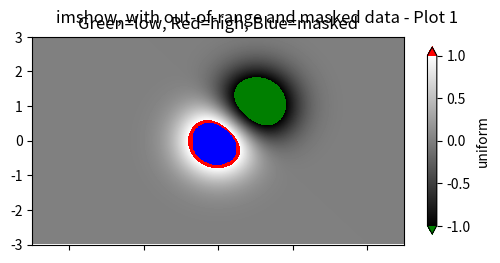

Write Python code to recreate this figure.
import matplotlib.pyplot as plt
import numpy as np
import matplotlib.colors as colors

x0, x1 = -5, 5
y0, y1 = -3, 3
x = np.linspace(x0, x1, 500)
y = np.linspace(y0, y1, 500)
X, Y = np.meshgrid(x, y)
Z1 = np.exp(-X**2 - Y**2)
Z2 = np.exp(-(X - 1)**2 - (Y - 1)**2)
Z = (Z1 - Z2) * 2

palette = plt.colormaps["gray"].with_extremes(over='r', under='g', bad='b')
Zm = np.ma.masked_where(Z > 1.2, Z)

fig, ax1 = plt.subplots(figsize=(6, 2.7))

im = ax1.imshow(Zm, interpolation='bilinear',
                cmap=palette,
                norm=colors.Normalize(vmin=-1.0, vmax=1.0),
                aspect='auto',
                origin='lower',
                extent=[x0, x1, y0, y1])
ax1.set_title('Green=low, Red=high, Blue=masked')
cbar = fig.colorbar(im, extend='both', shrink=0.9, ax=ax1)
cbar.set_label('uniform')
ax1.tick_params(axis='x', labelbottom=False)

plt.suptitle('imshow, with out-of-range and masked data - Plot 1')
plt.show()
